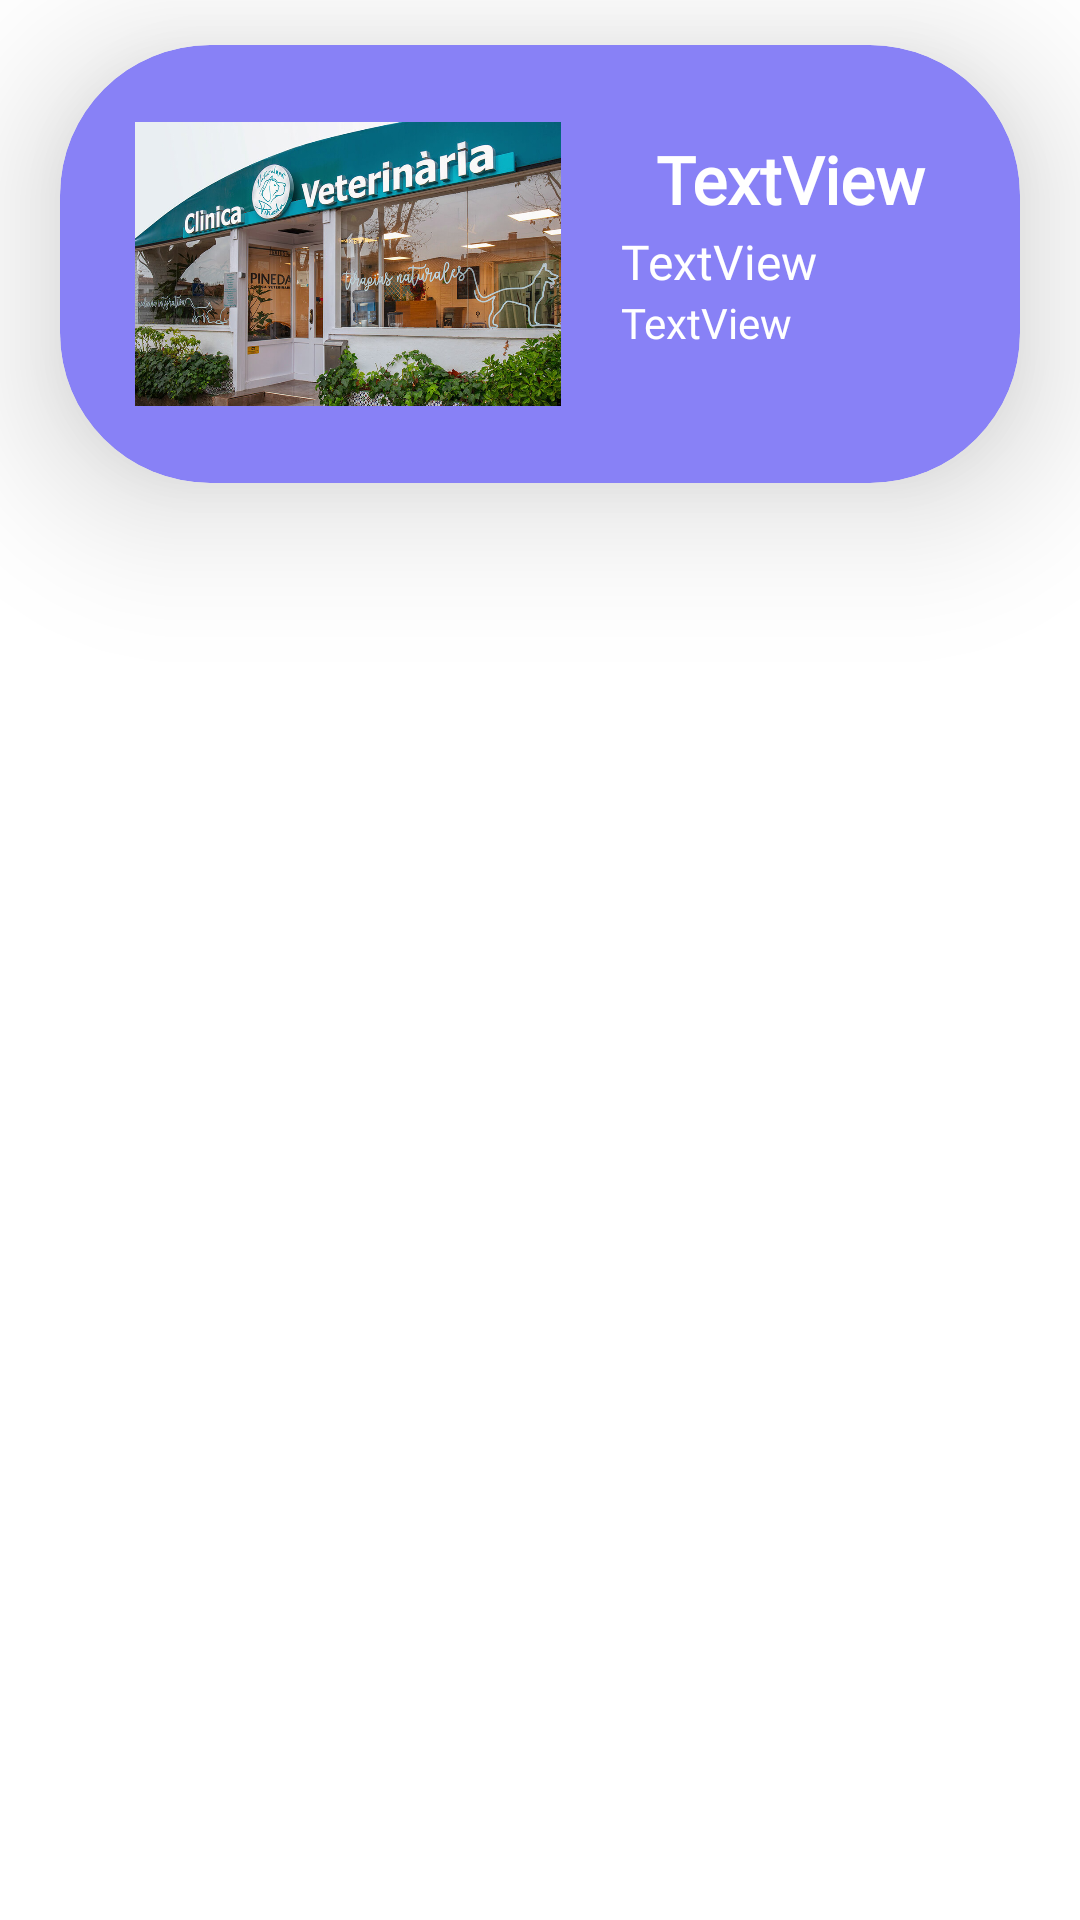

Reconstruct the res/layout file that produces this screen, plus the resources it refers to.
<!-- AndroidManifest.xml: application theme Theme.ProyectoClinicaVeterinaria -->
<!-- res/layout/listaitemclinicas.xml -->
<?xml version="1.0" encoding="utf-8"?>
<RelativeLayout android:layout_width="match_parent"
    android:layout_height="match_parent"
    xmlns:android="http://schemas.android.com/apk/res/android"
    xmlns:app="http://schemas.android.com/apk/res-auto">

    <androidx.cardview.widget.CardView
        android:id="@+id/cardView2"
        android:layout_width="386dp"
        android:layout_height="146dp"
        android:layout_marginLeft="20dp"
        android:layout_marginTop="15dp"
        android:layout_marginRight="20dp"
        android:backgroundTint="#8881F6"
        app:cardCornerRadius="50dp"
        app:cardElevation="30dp">

        <LinearLayout
            android:layout_width="match_parent"
            android:layout_height="match_parent"
            android:orientation="horizontal">

            <ImageView
                android:id="@+id/imgClinica"
                android:layout_width="142dp"
                android:layout_height="match_parent"
                android:layout_marginLeft="25dp"
                app:srcCompat="@drawable/clinica" />

            <LinearLayout
                android:layout_width="match_parent"
                android:layout_height="wrap_content"
                android:layout_margin="10dp"
                android:layout_weight="1"
                android:orientation="vertical">

                <TextView
                    android:id="@+id/tvsedeclinica"
                    android:layout_width="match_parent"
                    android:layout_height="wrap_content"
                    android:layout_marginTop="20dp"
                    android:fontFamily="@font/baloo_bhai"
                    android:text="TextView"
                    android:textAlignment="center"
                    android:textColor="#FFF"
                    android:textSize="22sp"
                    android:textStyle="bold" />

                <TextView
                    android:id="@+id/tvdireccionclinica"
                    android:layout_width="match_parent"
                    android:layout_height="wrap_content"
                    android:layout_marginLeft="10dp"
                    android:layout_marginTop="2dp"
                    android:fontFamily="@font/advent_pro_medium"
                    android:text="TextView"
                    android:textColor="#FFFFFF"
                    android:textSize="16sp" />

                <TextView
                    android:id="@+id/tvtelefonoclinica"
                    android:layout_width="match_parent"
                    android:layout_height="wrap_content"
                    android:layout_marginLeft="10dp"
                    android:fontFamily="@font/advent_pro_medium"
                    android:text="TextView"
                    android:textColor="#FFFFFF" />

            </LinearLayout>

        </LinearLayout>
    </androidx.cardview.widget.CardView>
</RelativeLayout>
<!-- resources referenced by this layout -->
<resources>
  <!-- drawable clinica: jpeg bitmap (drawable-v24, 208230 bytes) -->
  <style name="Theme.ProyectoClinicaVeterinaria" parent="Theme.MaterialComponents.DayNight.NoActionBar">
          
          <item name="colorPrimary">@color/purple_500</item>
          <item name="colorPrimaryVariant">@color/purple_700</item>
          <item name="colorOnPrimary">@color/white</item>
          
          <item name="colorSecondary">@color/teal_200</item>
          <item name="colorSecondaryVariant">@color/teal_700</item>
          <item name="colorOnSecondary">@color/black</item>
          
          <item name="android:statusBarColor">?attr/colorPrimaryVariant</item>
          
      </style>
  <!-- not gathered from this repository: default colours our renderer supplied (Android Studio template values) -->
  <color name="purple_500">#FF6200EE</color>
  <color name="purple_700">#FF3700B3</color>
  <color name="teal_200">#FF03DAC5</color>
  <color name="teal_700">#FF018786</color>
  <color name="black">#FF000000</color>
  <color name="white">#FFFFFFFF</color>
</resources>
